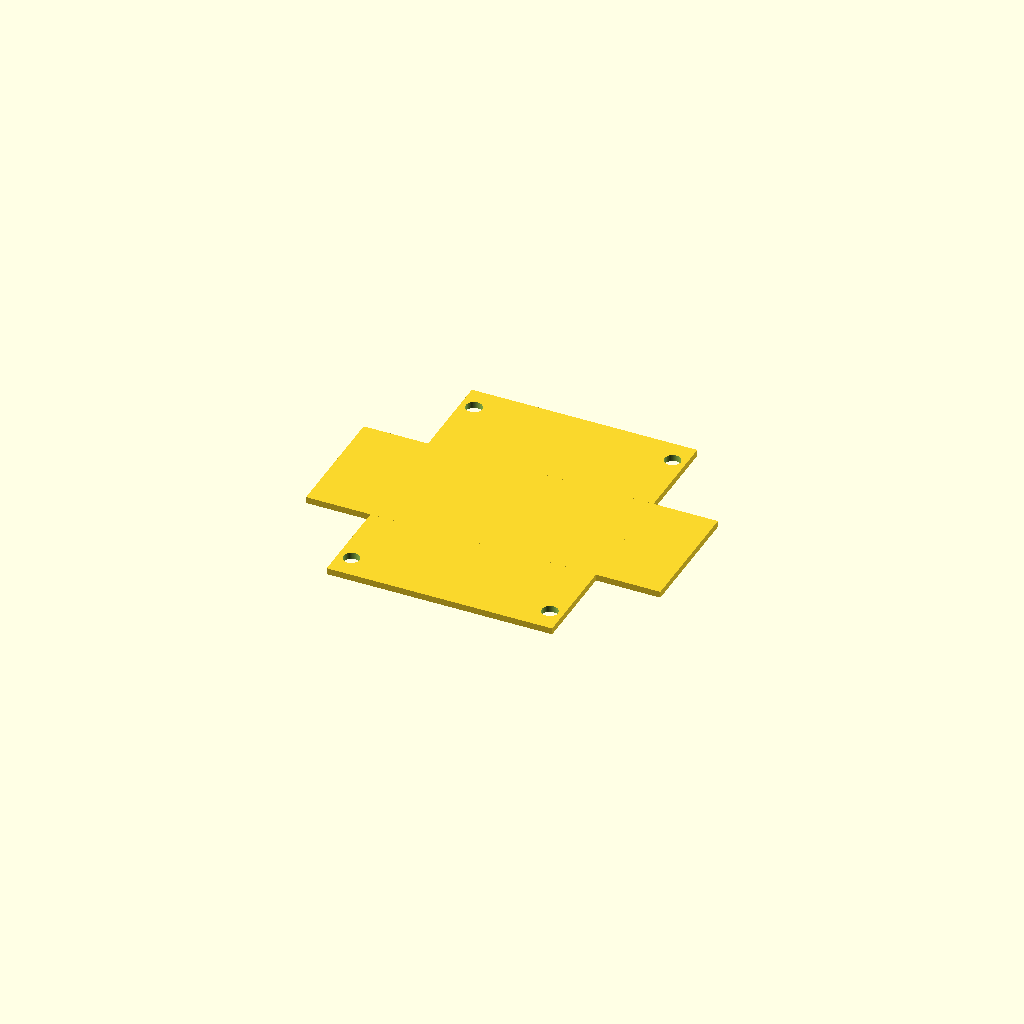
Cell 1 — every parameter at its default value.
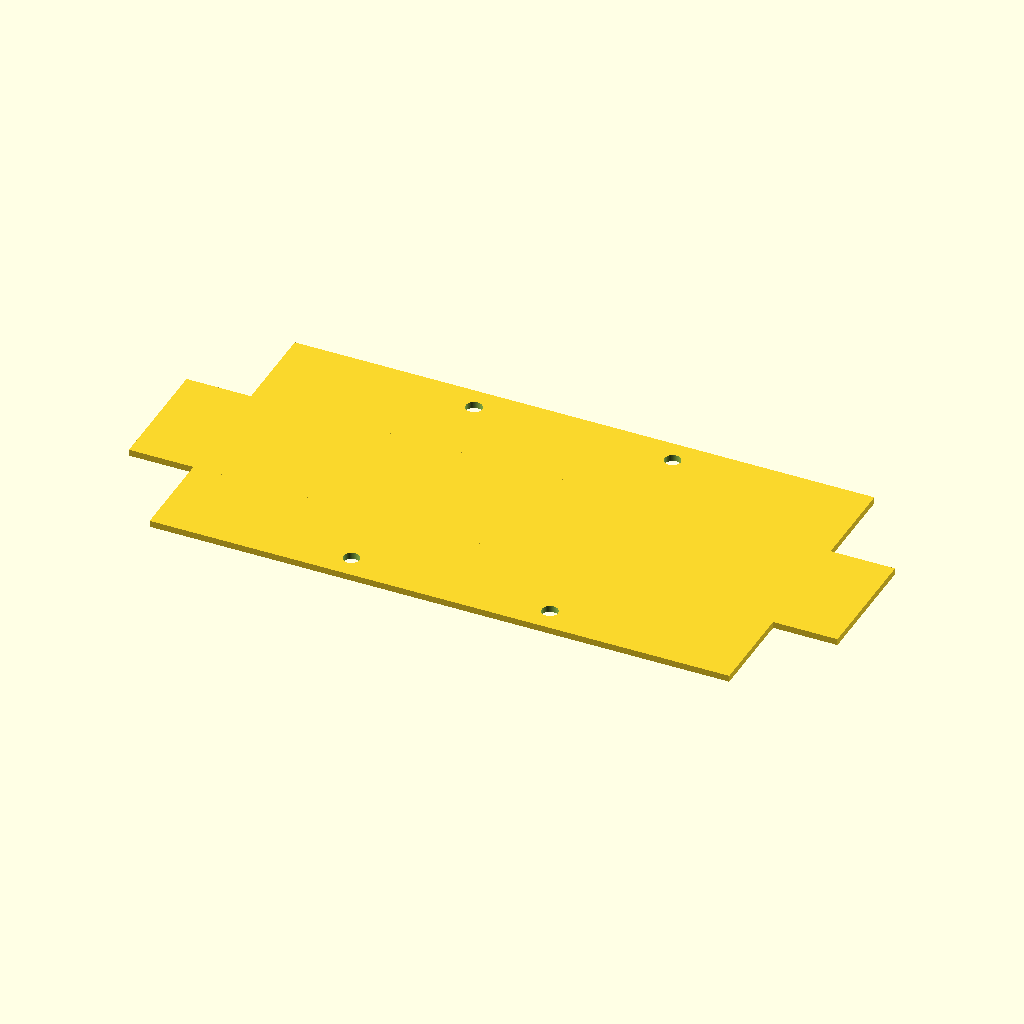
Cell 2 — PLATE_SX set to 132, the other parameters unchanged.
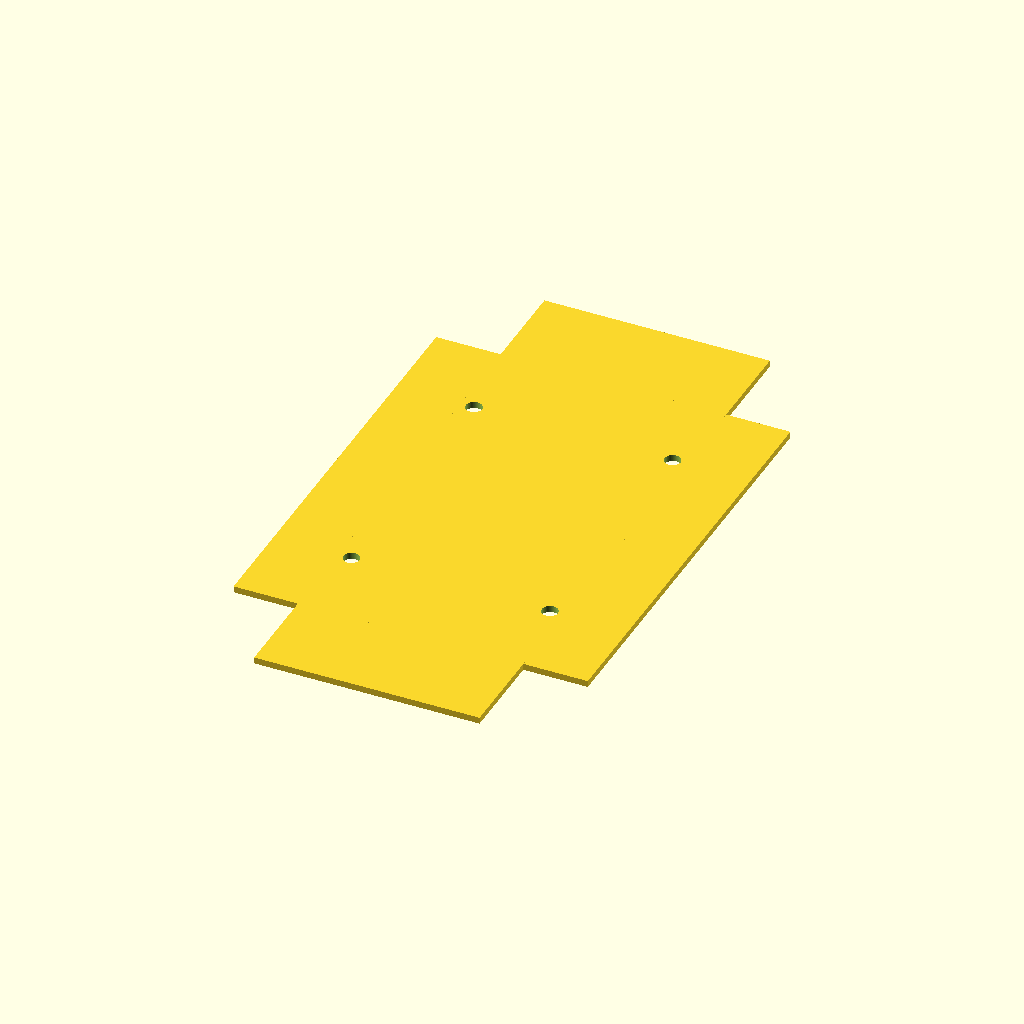
Cell 3: PLATE_SY = 116 (everything else at default).
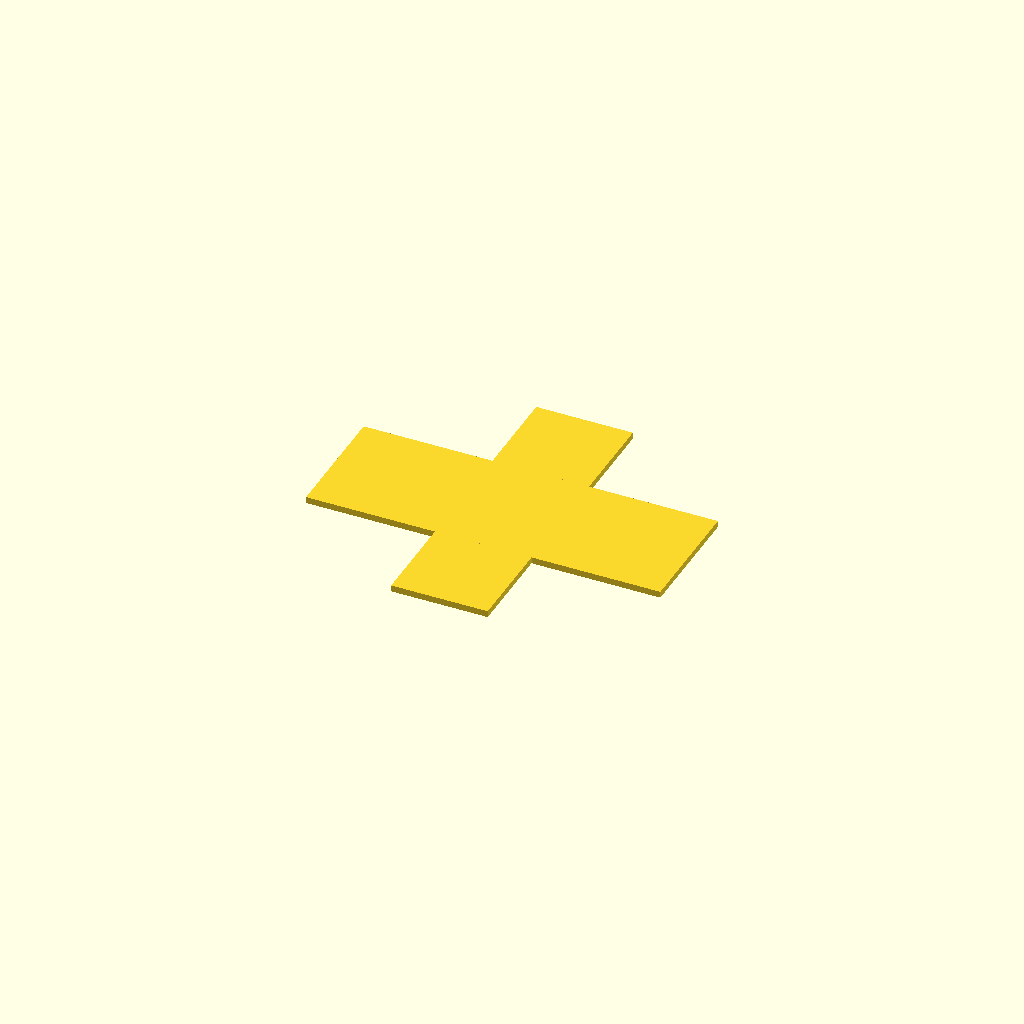
Cell 4: MOTOR_X = 24 (everything else at default).
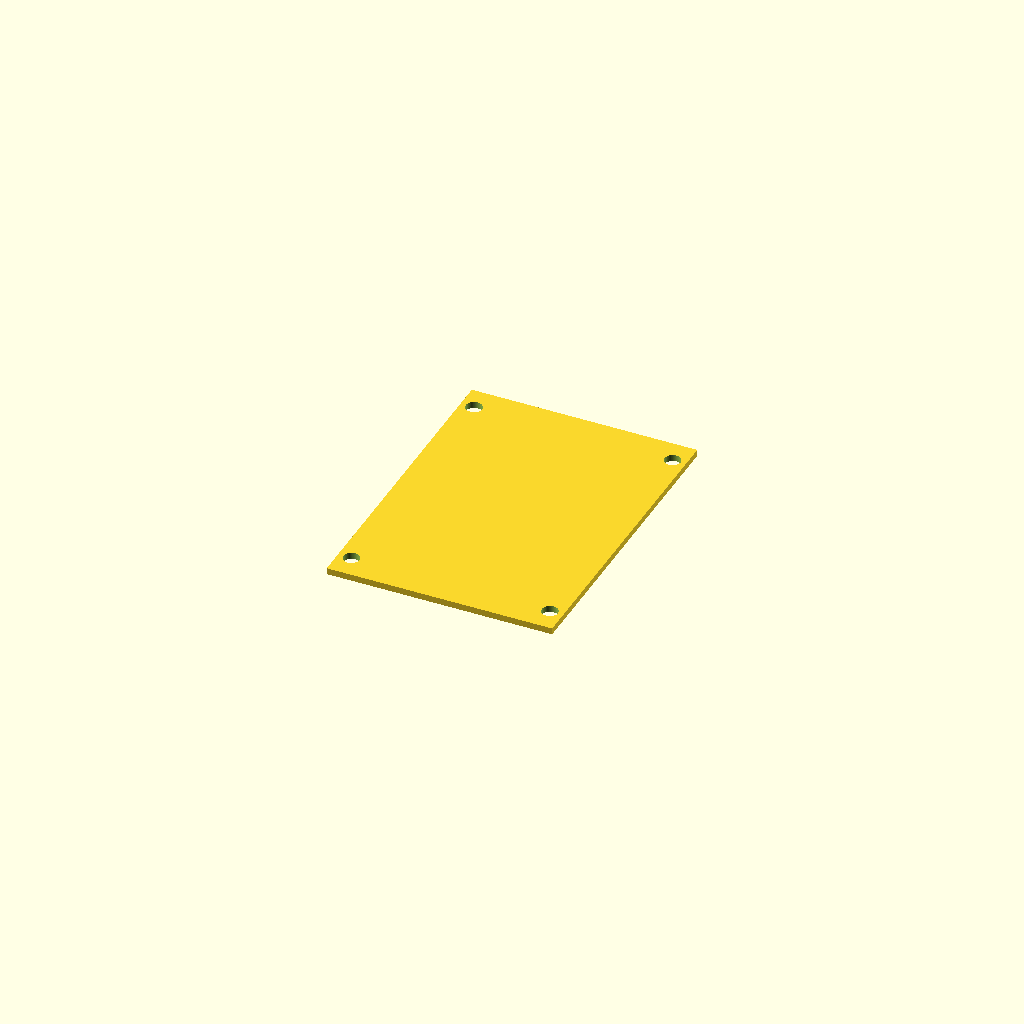
Cell 5: MOTOR_Y = 35 (everything else at default).
One fixed orthographic camera (rotation 55°, 0°, 25°; colour scheme Cornfield) for every cell.
The OpenSCAD source (Minus 1S (Deprecated)/scad/printable/plate_bottom.scad):
/*
 * Copyright (c) 2019, Vigibot
 * All rights reserved.
 * 
 * Redistribution and use in source and binary forms, with or without modification, are permitted provided that the following conditions are met:
 *   * Redistributions of source code must retain the above copyright notice, this list of conditions and the following disclaimer.
 *   * Redistributions in binary form must reproduce the above copyright notice, this list of conditions and the following disclaimer in the documentation and/or other materials provided with the distribution.
 * 
 * Description: OpenSCAD design for Vigibot bottom plate
 * Design:      Quillès Jonathan / Pascal Piazzalungua
 * Author:      Gilles Bouissac
 */

use <../lib/hardware_shop.scad>

// ----------------------------------------
//                  API
// ----------------------------------------

PLATE_SX = 66 ;
PLATE_SY = 58 ;
PLATE_SZ = 1.20 ;

MOTOR_X = 12.0;
MOTOR_Y = 17.5;

HOLE_X = 18.5;
HOLE_Y = 24.5;

module plateBottom() {
    difference() {
        plateBottomShape();
        translate( [+HOLE_X,+HOLE_Y,5] ) screwM25(0,10);
        translate( [+HOLE_X,-HOLE_Y,5] ) screwM25(0,10);
        translate( [-HOLE_X,+HOLE_Y,5] ) screwM25(0,10);
        translate( [-HOLE_X,-HOLE_Y,5] ) screwM25(0,10);
    }
}

// ----------------------------------------
//            Implementation
// ----------------------------------------

module plateBottomShape() {
    cube ( [PLATE_SX-2*MOTOR_X, PLATE_SY, PLATE_SZ], center=true);
    cube ( [PLATE_SX, PLATE_SY-2*MOTOR_Y, PLATE_SZ], center=true);
}

// ----------------------------------------
//                 Showcase
// ----------------------------------------
plateBottom($fn=100);

//%import( "../../stl/plate_bottom.stl" );
Customizer parameters (derived from the source; name, type, default, range or options):
PLATE_SX: number, default 66
PLATE_SY: number, default 58
PLATE_SZ: number, default 1.2
MOTOR_X: number, default 12
MOTOR_Y: number, default 17.5
HOLE_X: number, default 18.5
HOLE_Y: number, default 24.5
